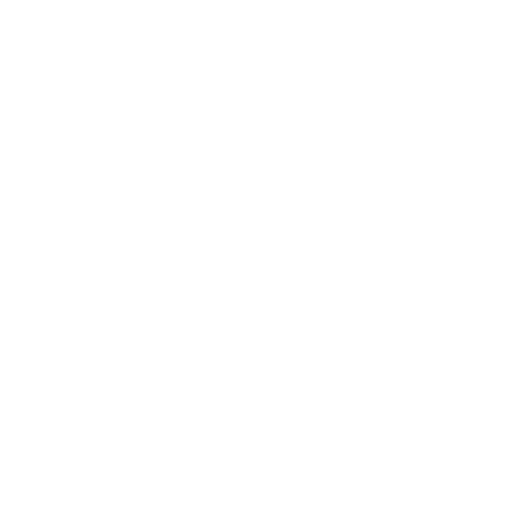
t = 0.00 s
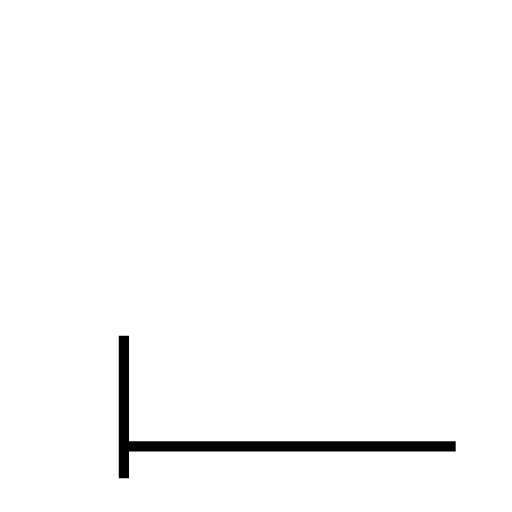
t = 1.39 s
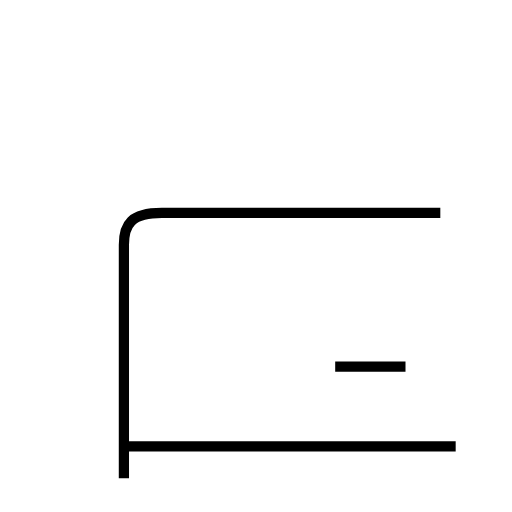
t = 2.85 s
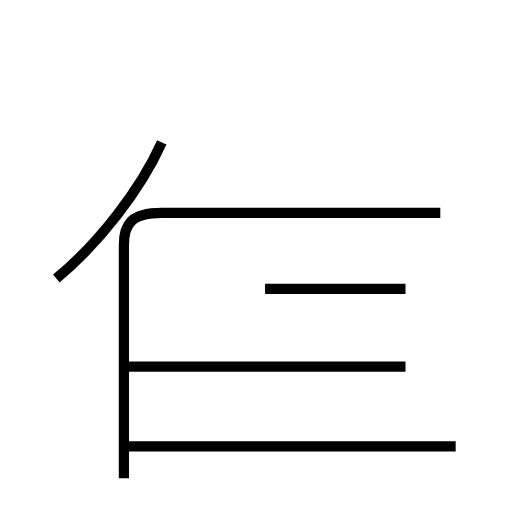
t = 4.38 s
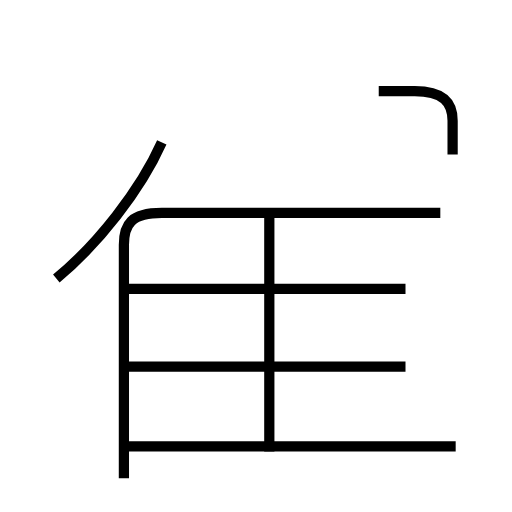
t = 5.86 s
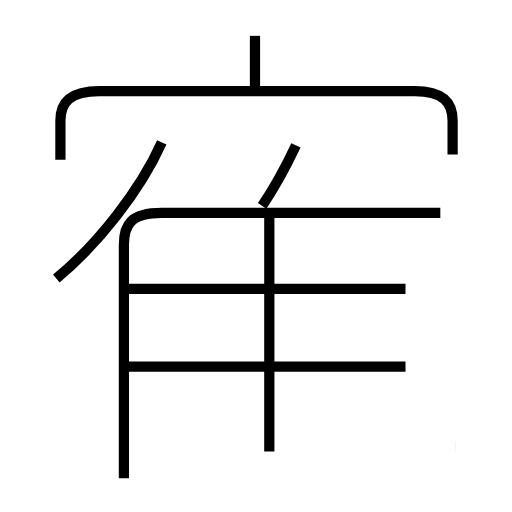
t = 7.31 s

The animated SVG that drew these frames (rendered in a browser with its animation timeline set to each time). Animation: 9 SMIL elements (animate=9); one cycle of 7.31 s.

<?xml version='1.0' encoding='utf-8'?>
<svg viewBox="0.0 -6.0 50.0 50.0" version="1.1" xmlns="http://www.w3.org/2000/svg"><rect x="-1000" y="-1000" width="2000" height="2000" stroke="white" fill="white" /><g style="fill:none;stroke:#000000;stroke-width:1"><path d="M 44.5 -0.4 L 12.1 -0.4 " transform="translate(0.0 38.0)" stroke-dasharray="32.4" stroke-dashoffset="32.4"><animate attributeName="stroke-dashoffset" from="32.4" to="0" dur="0.972s" begin="0s; anim_end.end" fill="freeze" id="anim0" /></path><path d="M 12.1 2.7 L 12.1 -20.1 C 12.1 -22.1 12.8 -23.2 15.8 -23.2 L 43.0 -23.2 " transform="translate(0.0 38.0)" stroke-dasharray="55.63382320213591" stroke-dashoffset="55.63382320213591"><animate attributeName="stroke-dashoffset" from="55.63382320213591" to="0" dur="1.6690146960640773s" begin="anim0.end" fill="freeze" id="anim1" /></path><path d="M 39.6 -8.2 L 12.2 -8.2 " transform="translate(0.0 38.0)" stroke-dasharray="27.400000000000002" stroke-dashoffset="27.400000000000002"><animate attributeName="stroke-dashoffset" from="27.400000000000002" to="0" dur="0.8220000000000001s" begin="anim1.end" fill="freeze" id="anim2" /></path><path d="M 5.5 -16.8 C 9.5 -20.1 13.7 -25.4 15.8 -30.1 " transform="translate(0.0 38.0)" stroke-dasharray="16.950782542468446" stroke-dashoffset="16.950782542468446"><animate attributeName="stroke-dashoffset" from="16.950782542468446" to="0" dur="0.5085234762740534s" begin="anim2.end" fill="freeze" id="anim3" /></path><path d="M 39.6 -15.8 L 12.2 -15.8 " transform="translate(0.0 38.0)" stroke-dasharray="27.400000000000002" stroke-dashoffset="27.400000000000002"><animate attributeName="stroke-dashoffset" from="27.400000000000002" to="0" dur="0.8220000000000001s" begin="anim3.end" fill="freeze" id="anim4" /></path><path d="M 26.3 0.1 L 26.3 -23.1 " transform="translate(0.0 38.0)" stroke-dasharray="23.200000000000003" stroke-dashoffset="23.200000000000003"><animate attributeName="stroke-dashoffset" from="23.200000000000003" to="0" dur="0.6960000000000001s" begin="anim4.end" fill="freeze" id="anim5" /></path><path d="M 44.2 -28.9 L 44.2 -32.2 C 44.2 -34.0 43.3 -35.1 40.5 -35.1 L 9.7 -35.1 C 6.8 -35.1 5.9 -34.0 5.9 -32.2 L 5.9 -28.4 " transform="translate(0.0 38.0)" stroke-dasharray="48.81028304138352" stroke-dashoffset="48.81028304138352"><animate attributeName="stroke-dashoffset" from="48.81028304138352" to="0" dur="1.4643084912415056s" begin="anim5.end" fill="freeze" id="anim6" /></path><path d="M 25.6 -23.9 C 27.1 -26.1 28.1 -28.1 28.9 -29.8 " transform="translate(0.0 38.0)" stroke-dasharray="6.767823220466508" stroke-dashoffset="6.767823220466508"><animate attributeName="stroke-dashoffset" from="6.767823220466508" to="0" dur="0.20303469661399523s" begin="anim6.end" fill="freeze" id="anim7" /></path><path d="M 24.9 -35.5 L 24.9 -40.5" transform="translate(0.0 38.0)" stroke-dasharray="5.0" stroke-dashoffset="5.0"><animate attributeName="stroke-dashoffset" from="5.0" to="0" dur="0.15s" begin="anim7.end" fill="freeze" id="anim_end" /></path></g></svg>
